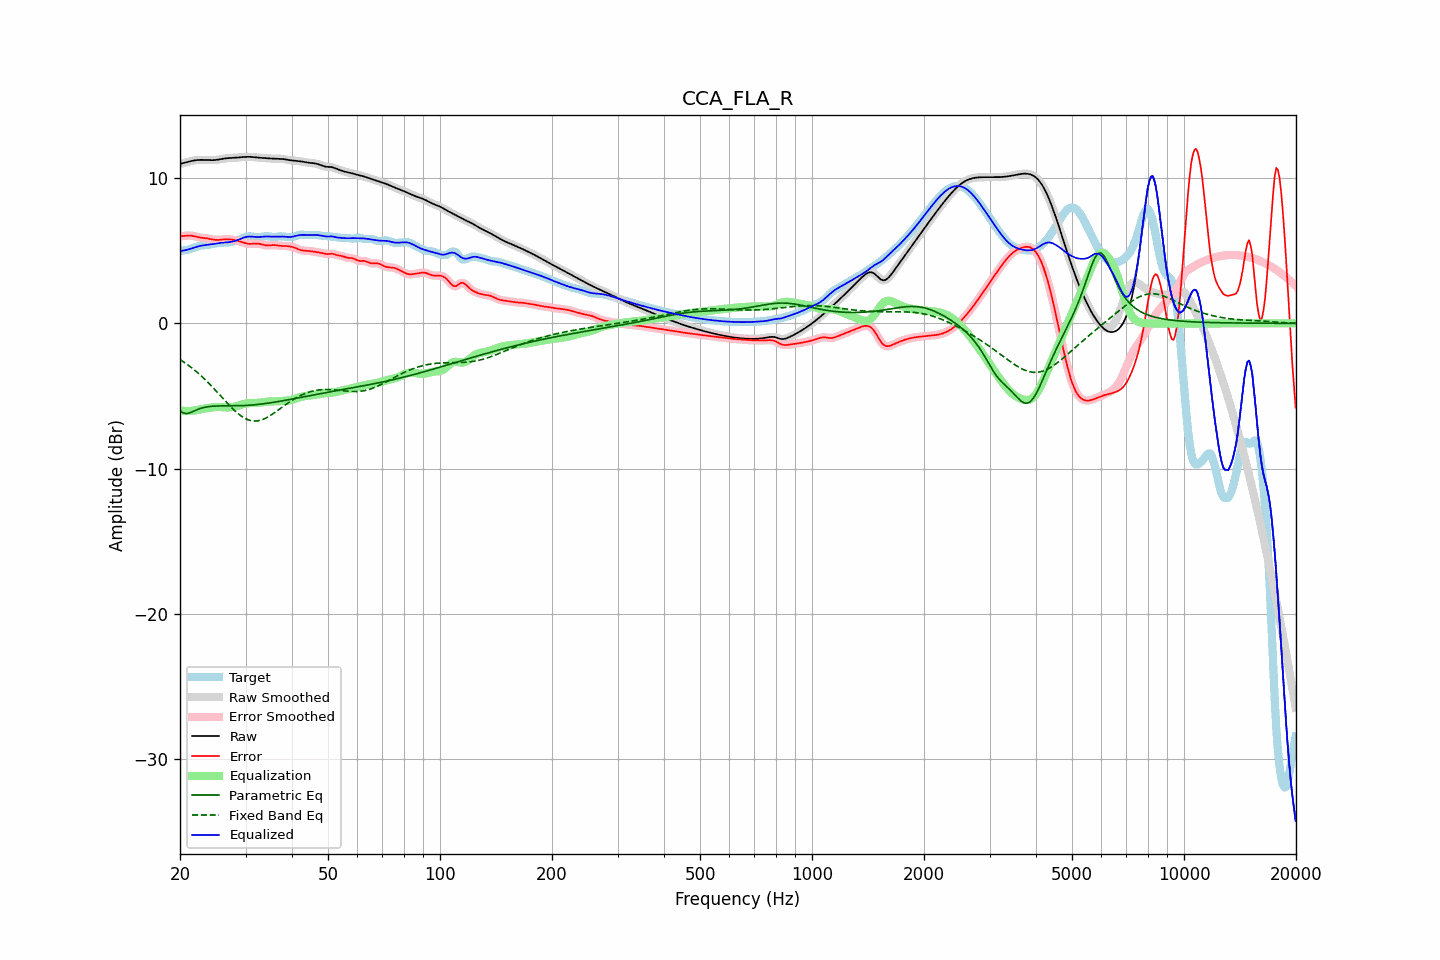

The data file committed next to this chart (first rows):
frequency, raw, error, smoothed, error_smoothed, equalization, parametric_eq, fixed_band_eq, equalized_raw, equalized_smoothed, target
20.00, 10.98, 6.00, 10.98, 6.00, -5.99, -6.02, -2.49, 4.98, 4.98, 4.98
20.20, 11.01, 6.00, 11.01, 6.01, -6.01, -6.09, -2.56, 4.99, 4.99, 5.00
20.40, 11.03, 6.01, 11.03, 6.02, -6.02, -6.17, -2.64, 5.01, 5.01, 5.02
20.61, 11.06, 6.03, 11.06, 6.03, -6.03, -6.19, -2.71, 5.03, 5.03, 5.04
20.81, 11.09, 6.04, 11.09, 6.04, -6.04, -6.21, -2.79, 5.06, 5.06, 5.05
21.02, 11.12, 6.05, 11.12, 6.05, -6.04, -6.19, -2.87, 5.09, 5.09, 5.08
21.23, 11.15, 6.05, 11.15, 6.05, -6.03, -6.16, -2.95, 5.12, 5.12, 5.10
21.44, 11.18, 6.04, 11.18, 6.04, -6.03, -6.12, -3.04, 5.15, 5.15, 5.14
21.66, 11.20, 6.02, 11.20, 6.02, -6.01, -6.07, -3.12, 5.19, 5.19, 5.18
21.87, 11.22, 6.00, 11.22, 6.00, -6.00, -6.02, -3.21, 5.23, 5.22, 5.22
22.09, 11.24, 5.97, 11.24, 5.97, -5.98, -5.97, -3.31, 5.26, 5.26, 5.26
22.31, 11.25, 5.94, 11.25, 5.95, -5.95, -5.93, -3.40, 5.29, 5.29, 5.30
22.54, 11.26, 5.92, 11.26, 5.92, -5.93, -5.88, -3.50, 5.32, 5.32, 5.33
22.76, 11.26, 5.90, 11.26, 5.90, -5.91, -5.85, -3.60, 5.35, 5.35, 5.36
22.99, 11.26, 5.89, 11.26, 5.89, -5.89, -5.81, -3.70, 5.37, 5.37, 5.37
23.22, 11.26, 5.88, 11.26, 5.88, -5.87, -5.79, -3.80, 5.38, 5.38, 5.38
23.45, 11.25, 5.86, 11.25, 5.86, -5.86, -5.76, -3.91, 5.39, 5.39, 5.39
23.69, 11.25, 5.85, 11.25, 5.85, -5.84, -5.74, -4.02, 5.41, 5.41, 5.40
23.92, 11.24, 5.83, 11.24, 5.83, -5.82, -5.73, -4.13, 5.42, 5.42, 5.41
24.16, 11.24, 5.81, 11.24, 5.81, -5.80, -5.72, -4.24, 5.44, 5.44, 5.43
24.40, 11.24, 5.78, 11.24, 5.78, -5.78, -5.71, -4.36, 5.45, 5.45, 5.45
24.65, 11.24, 5.76, 11.24, 5.76, -5.77, -5.70, -4.48, 5.47, 5.47, 5.48
24.89, 11.25, 5.75, 11.25, 5.75, -5.76, -5.69, -4.59, 5.49, 5.49, 5.50
25.14, 11.26, 5.74, 11.26, 5.74, -5.76, -5.69, -4.71, 5.51, 5.51, 5.52
25.39, 11.28, 5.74, 11.28, 5.75, -5.76, -5.69, -4.83, 5.52, 5.52, 5.54
25.65, 11.30, 5.76, 11.30, 5.76, -5.76, -5.69, -4.96, 5.54, 5.54, 5.54
25.91, 11.32, 5.77, 11.32, 5.77, -5.77, -5.68, -5.08, 5.55, 5.55, 5.55
26.16, 11.34, 5.78, 11.34, 5.78, -5.78, -5.68, -5.20, 5.56, 5.56, 5.56
26.43, 11.36, 5.79, 11.36, 5.79, -5.79, -5.68, -5.32, 5.57, 5.57, 5.56
26.69, 11.37, 5.80, 11.37, 5.80, -5.79, -5.68, -5.44, 5.58, 5.58, 5.57
26.96, 11.38, 5.79, 11.38, 5.79, -5.79, -5.68, -5.56, 5.59, 5.59, 5.58
27.23, 11.38, 5.79, 11.38, 5.79, -5.78, -5.68, -5.67, 5.60, 5.60, 5.60
27.50, 11.39, 5.77, 11.39, 5.77, -5.77, -5.68, -5.79, 5.62, 5.62, 5.62
27.77, 11.39, 5.76, 11.39, 5.76, -5.76, -5.68, -5.90, 5.64, 5.64, 5.64
28.05, 11.40, 5.73, 11.40, 5.73, -5.73, -5.68, -6.00, 5.67, 5.67, 5.67
28.33, 11.41, 5.71, 11.41, 5.71, -5.71, -5.68, -6.10, 5.70, 5.70, 5.70
28.62, 11.42, 5.68, 11.42, 5.68, -5.67, -5.67, -6.20, 5.75, 5.74, 5.74
28.90, 11.43, 5.65, 11.43, 5.65, -5.64, -5.67, -6.29, 5.79, 5.79, 5.78
29.19, 11.44, 5.61, 11.44, 5.61, -5.61, -5.67, -6.37, 5.83, 5.83, 5.83
29.48, 11.45, 5.57, 11.45, 5.57, -5.57, -5.66, -6.45, 5.88, 5.88, 5.88
29.78, 11.46, 5.54, 11.46, 5.54, -5.54, -5.66, -6.52, 5.91, 5.91, 5.92
30.08, 11.46, 5.51, 11.46, 5.51, -5.52, -5.65, -6.57, 5.95, 5.95, 5.96
30.38, 11.47, 5.49, 11.47, 5.49, -5.50, -5.64, -6.62, 5.97, 5.97, 5.98
30.68, 11.47, 5.47, 11.47, 5.48, -5.49, -5.64, -6.66, 5.98, 5.98, 5.99
30.99, 11.46, 5.47, 11.46, 5.47, -5.48, -5.63, -6.69, 5.98, 5.98, 5.99
31.30, 11.46, 5.48, 11.46, 5.48, -5.48, -5.62, -6.71, 5.97, 5.97, 5.98
31.61, 11.44, 5.49, 11.44, 5.49, -5.48, -5.61, -6.72, 5.96, 5.96, 5.96
31.93, 11.43, 5.50, 11.43, 5.49, -5.48, -5.60, -6.72, 5.95, 5.95, 5.94
32.24, 11.42, 5.49, 11.42, 5.49, -5.48, -5.59, -6.72, 5.95, 5.95, 5.93
32.57, 11.41, 5.49, 11.41, 5.48, -5.46, -5.57, -6.70, 5.95, 5.95, 5.92
32.89, 11.40, 5.46, 11.40, 5.46, -5.45, -5.56, -6.67, 5.95, 5.95, 5.94
33.22, 11.40, 5.43, 11.40, 5.43, -5.43, -5.55, -6.63, 5.96, 5.96, 5.96
33.55, 11.39, 5.40, 11.39, 5.41, -5.42, -5.53, -6.59, 5.97, 5.97, 5.99
33.89, 11.38, 5.38, 11.38, 5.38, -5.40, -5.52, -6.54, 5.98, 5.98, 6.00
34.23, 11.37, 5.37, 11.37, 5.37, -5.39, -5.51, -6.49, 5.98, 5.98, 6.00
34.57, 11.36, 5.37, 11.36, 5.37, -5.38, -5.49, -6.42, 5.98, 5.98, 6.00
34.92, 11.35, 5.38, 11.35, 5.38, -5.38, -5.47, -6.36, 5.98, 5.98, 5.98
35.27, 11.35, 5.39, 11.35, 5.39, -5.38, -5.46, -6.29, 5.97, 5.97, 5.96
35.62, 11.34, 5.39, 11.34, 5.39, -5.37, -5.44, -6.21, 5.97, 5.97, 5.95
35.97, 11.34, 5.39, 11.34, 5.39, -5.37, -5.42, -6.14, 5.97, 5.97, 5.95
... 635 more rows
